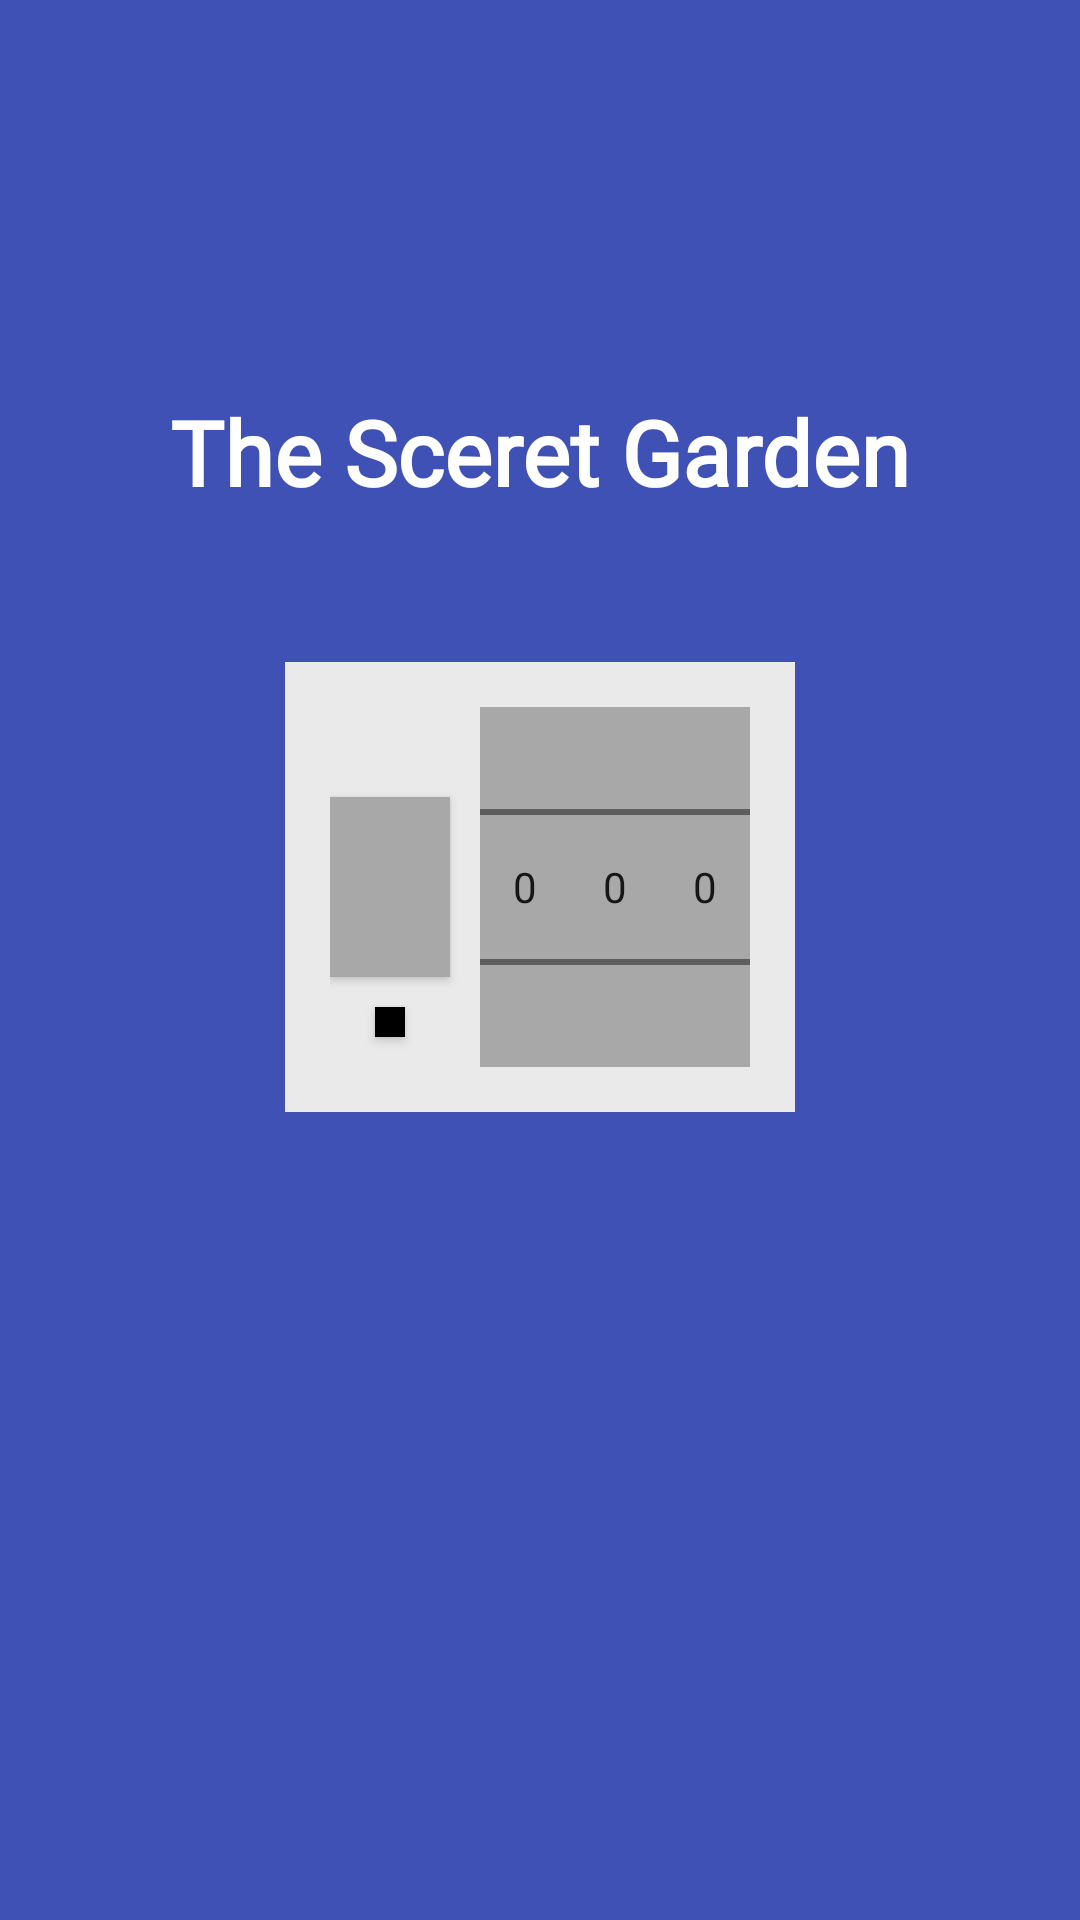

Here is an Android app screen rendered from its layout file. Give the layout XML and the strings, colors and styles it references.
<!-- AndroidManifest.xml: activity theme Theme.SecretDiaray.NoActionBar -->
<!-- res/layout/activity_main.xml -->
<?xml version="1.0" encoding="utf-8"?>
<androidx.constraintlayout.widget.ConstraintLayout xmlns:android="http://schemas.android.com/apk/res/android"
    xmlns:app="http://schemas.android.com/apk/res-auto"
    xmlns:tools="http://schemas.android.com/tools"
    android:layout_width="match_parent"
    android:layout_height="match_parent"
    android:background="#3f51B5"
    tools:context=".MainActivity">

    <TextView
        app:layout_constraintBottom_toTopOf="@id/passwordLayout"
        app:layout_constraintStart_toStartOf="parent"
        app:layout_constraintEnd_toEndOf="parent"
        android:text="The Sceret Garden"
        android:textSize="30sp"
        android:textStyle="bold"
        android:fontFamily="@font/yanol_font"
        android:textColor="@color/white"
        android:layout_marginBottom="50dp"
        android:layout_width="wrap_content"
        android:layout_height="wrap_content" />

    <androidx.constraintlayout.widget.ConstraintLayout
        android:id="@+id/passwordLayout"
        android:layout_width="wrap_content"
        android:layout_height="wrap_content"
        android:background="#EAEAEA"
        android:padding="15dp"
        app:layout_constraintVertical_bias="0.45"
        app:layout_constraintBottom_toBottomOf="parent"
        app:layout_constraintEnd_toEndOf="parent"
        app:layout_constraintStart_toStartOf="parent"
        app:layout_constraintTop_toTopOf="parent">

        <androidx.appcompat.widget.AppCompatButton
            android:id="@+id/openButton"
            android:layout_width="40dp"
            android:layout_height="60dp"
            android:layout_marginEnd="10dp"
            android:background="#A8A8A8"
            app:layout_constraintStart_toStartOf="parent"
            app:layout_constraintBottom_toBottomOf="@id/numberPicker1"
            app:layout_constraintEnd_toStartOf="@id/numberPicker1"
            app:layout_constraintTop_toTopOf="@id/numberPicker1" />

        <androidx.appcompat.widget.AppCompatButton
            android:id="@+id/chagePasswordButton"
            android:layout_width="10dp"
            android:layout_height="10dp"
            android:layout_marginTop="10dp"
            android:background="@color/black"
            app:layout_constraintEnd_toEndOf="@id/openButton"
            app:layout_constraintStart_toStartOf="@id/openButton"
            app:layout_constraintTop_toBottomOf="@id/openButton" />

        <NumberPicker
            android:id="@+id/numberPicker1"
            android:layout_width="30dp"
            android:layout_height="120dp"
            android:background="#A8A8A8"
            app:layout_constraintBottom_toBottomOf="parent"
            app:layout_constraintEnd_toStartOf="@+id/numberPicker2"
            app:layout_constraintHorizontal_chainStyle="packed"
            app:layout_constraintStart_toEndOf="@id/openButton"
            app:layout_constraintTop_toTopOf="parent" />

        <NumberPicker
            android:id="@+id/numberPicker2"
            android:layout_width="30dp"
            android:layout_height="120dp"
            android:background="#A8A8A8"
            app:layout_constraintEnd_toStartOf="@id/numberPicker3"
            app:layout_constraintStart_toEndOf="@id/numberPicker1"
            app:layout_constraintTop_toTopOf="@id/numberPicker1" />

        <NumberPicker
            android:id="@+id/numberPicker3"
            android:layout_width="30dp"
            android:layout_height="120dp"
            android:background="#A8A8A8"
            app:layout_constraintEnd_toEndOf="parent"
            app:layout_constraintStart_toEndOf="@id/numberPicker2"
            app:layout_constraintTop_toTopOf="@id/numberPicker1" />

    </androidx.constraintlayout.widget.ConstraintLayout>

</androidx.constraintlayout.widget.ConstraintLayout>
<!-- resources referenced by this layout -->
<resources>
  <style name="Theme.SecretDiaray.NoActionBar" parent="Theme.MaterialComponents.DayNight.NoActionBar" />
  <!-- not gathered from this repository: default colours our renderer supplied (Android Studio template values) -->
  <color name="black">#FF000000</color>
  <color name="white">#FFFFFFFF</color>
</resources>
